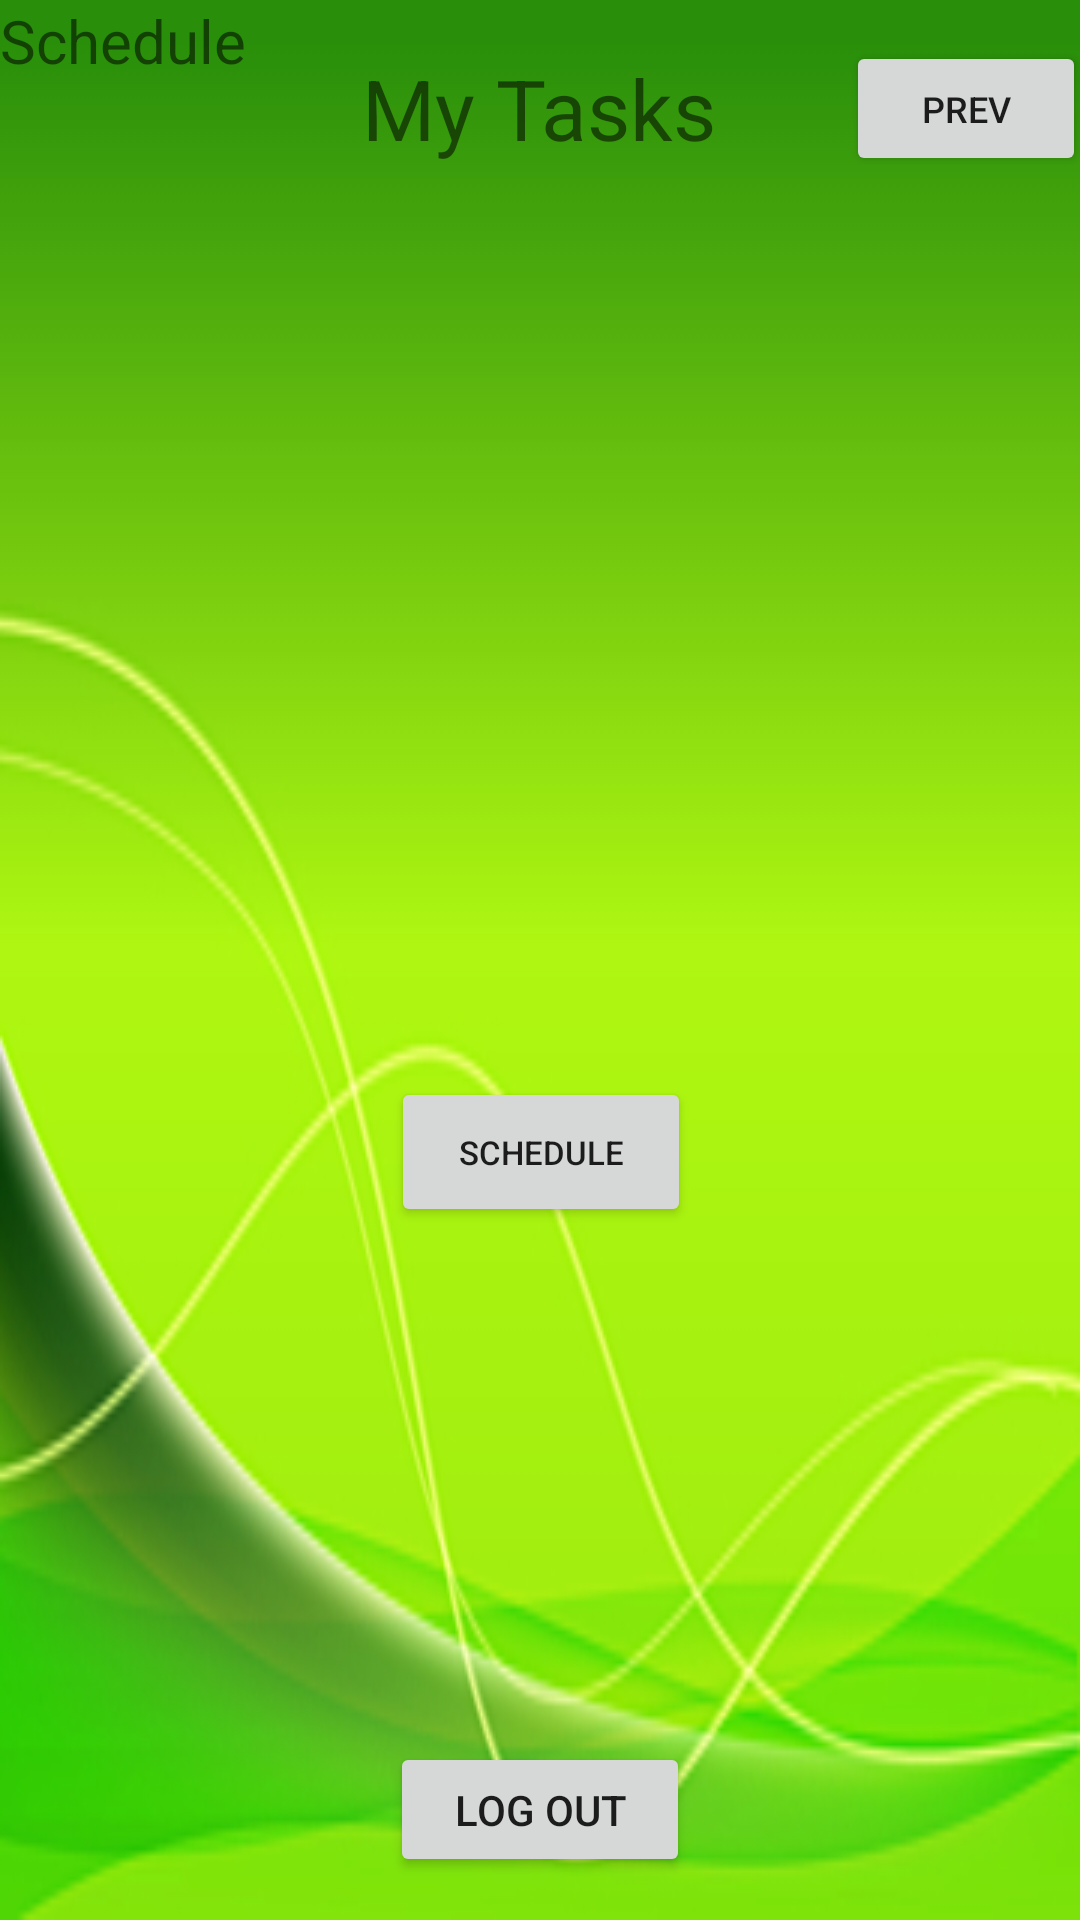

Produce the Android XML layout that renders to this screen, including the resource entries it uses.
<!-- AndroidManifest.xml: application theme Theme.PreciousTimeone -->
<!-- res/layout/activity_warrior_main.xml -->
<?xml version="1.0" encoding="utf-8"?>
<androidx.constraintlayout.widget.ConstraintLayout xmlns:android="http://schemas.android.com/apk/res/android"
    xmlns:app="http://schemas.android.com/apk/res-auto"
    xmlns:tools="http://schemas.android.com/tools"
    android:layout_width="match_parent"
    android:layout_height="match_parent"
    android:background="@drawable/background"
    tools:context=".WarriorMainActivity">


    <Button
        android:id="@+id/LogOut"
        android:layout_width="100dp"
        android:layout_height="45dp"
        android:onClick="LogOut"
        android:text="Log Out"
        app:layout_constraintBottom_toBottomOf="parent"
        app:layout_constraintEnd_toEndOf="parent"
        app:layout_constraintHorizontal_bias="0.5"
        app:layout_constraintStart_toStartOf="parent"
        app:layout_constraintTop_toTopOf="parent"
        app:layout_constraintVertical_bias="0.976"
        tools:ignore="UsingOnClickInXml" />

    <TextView
        android:id="@+id/textViewScheduleTeam1"
        android:layout_width="wrap_content"
        android:layout_height="wrap_content"
        android:text="Schedule"
        android:textSize="20sp"
        tools:layout_editor_absoluteX="173dp"
        tools:layout_editor_absoluteY="-171dp" />

    <androidx.recyclerview.widget.RecyclerView
        android:id="@+id/RecyclerMyTeamSchedule"
        android:layout_width="350dp"
        android:layout_height="200dp"
        android:layout_marginBottom="380dp"
        app:layout_constraintBottom_toBottomOf="parent"
        app:layout_constraintEnd_toEndOf="parent"
        app:layout_constraintHorizontal_bias="0.491"
        app:layout_constraintStart_toStartOf="parent"
        app:layout_constraintTop_toBottomOf="@+id/textViewMyTasks"
        app:layout_constraintVertical_bias="1.0"
        tools:ignore="MissingConstraints" />

    <TextView
        android:id="@+id/textViewMyTasks"
        android:layout_width="150dp"
        android:layout_height="45dp"
        android:gravity="center"
        android:text="My Tasks"
        android:textSize="28sp"
        app:layout_constraintBottom_toBottomOf="parent"
        app:layout_constraintEnd_toEndOf="parent"
        app:layout_constraintHorizontal_bias="0.498"
        app:layout_constraintStart_toStartOf="parent"
        app:layout_constraintTop_toTopOf="parent"
        app:layout_constraintVertical_bias="0.023" />

    <Button
        android:id="@+id/warriorMainPrev"
        android:layout_width="80dp"
        android:layout_height="45dp"
        android:layout_marginStart="28dp"
        android:onClick="prev"
        android:text="prev"
        android:textSize="12sp"
        app:layout_constraintBottom_toBottomOf="parent"
        app:layout_constraintEnd_toEndOf="parent"
        app:layout_constraintHorizontal_bias="0.304"
        app:layout_constraintStart_toEndOf="@+id/textViewMyTasks"
        app:layout_constraintTop_toTopOf="parent"
        app:layout_constraintVertical_bias="0.023"
        tools:ignore="UsingOnClickInXml" />

    <androidx.constraintlayout.widget.Guideline
        android:id="@+id/guideline2"
        android:layout_width="wrap_content"
        android:layout_height="wrap_content"
        android:orientation="vertical"
        app:layout_constraintGuide_begin="20dp" />

    <Button
        android:id="@+id/button_goto_schedule"
        android:layout_width="100dp"
        android:layout_height="50dp"
        android:layout_marginTop="76dp"
        android:onClick="schedule"
        android:text="schedule"
        android:textSize="11sp"
        app:layout_constraintBottom_toBottomOf="parent"
        app:layout_constraintEnd_toEndOf="parent"
        app:layout_constraintHorizontal_bias="0.501"
        app:layout_constraintStart_toStartOf="parent"
        app:layout_constraintTop_toBottomOf="@+id/RecyclerMyTeamSchedule"
        app:layout_constraintVertical_bias="0.09"
        tools:ignore="UsingOnClickInXml" />

</androidx.constraintlayout.widget.ConstraintLayout>
<!-- resources referenced by this layout -->
<resources>
  <!-- drawable background: png bitmap (drawable, 55788 bytes) -->
  <style name="Theme.PreciousTimeone" parent="Theme.MaterialComponents.DayNight.DarkActionBar">
          
          <item name="colorPrimary">@color/purple_500</item>
          <item name="colorPrimaryVariant">@color/purple_700</item>
          <item name="colorOnPrimary">@color/white</item>
          
          <item name="colorSecondary">@color/teal_200</item>
          <item name="colorSecondaryVariant">@color/teal_700</item>
          <item name="colorOnSecondary">@color/black</item>
          
          <item name="android:statusBarColor">?attr/colorPrimaryVariant</item>
          
      </style>
  <!-- not gathered from this repository: default colours our renderer supplied (Android Studio template values) -->
  <color name="purple_500">#FF6200EE</color>
  <color name="purple_700">#FF3700B3</color>
  <color name="teal_200">#FF03DAC5</color>
  <color name="teal_700">#FF018786</color>
  <color name="black">#FF000000</color>
  <color name="white">#FFFFFFFF</color>
</resources>
